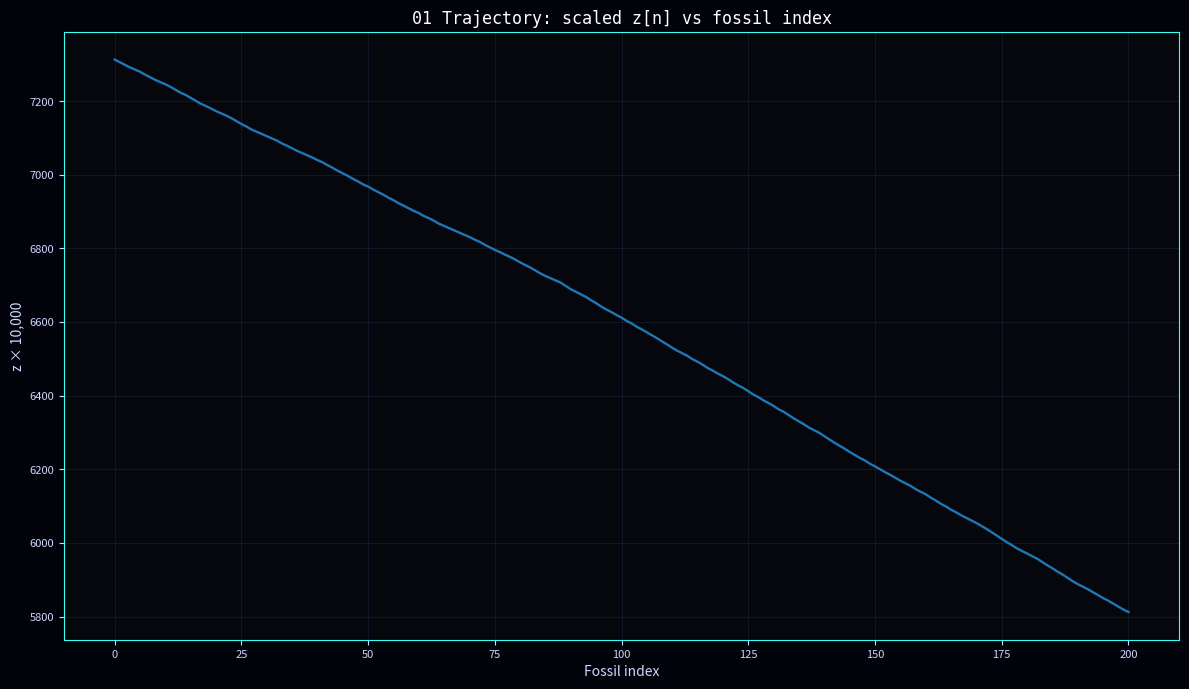
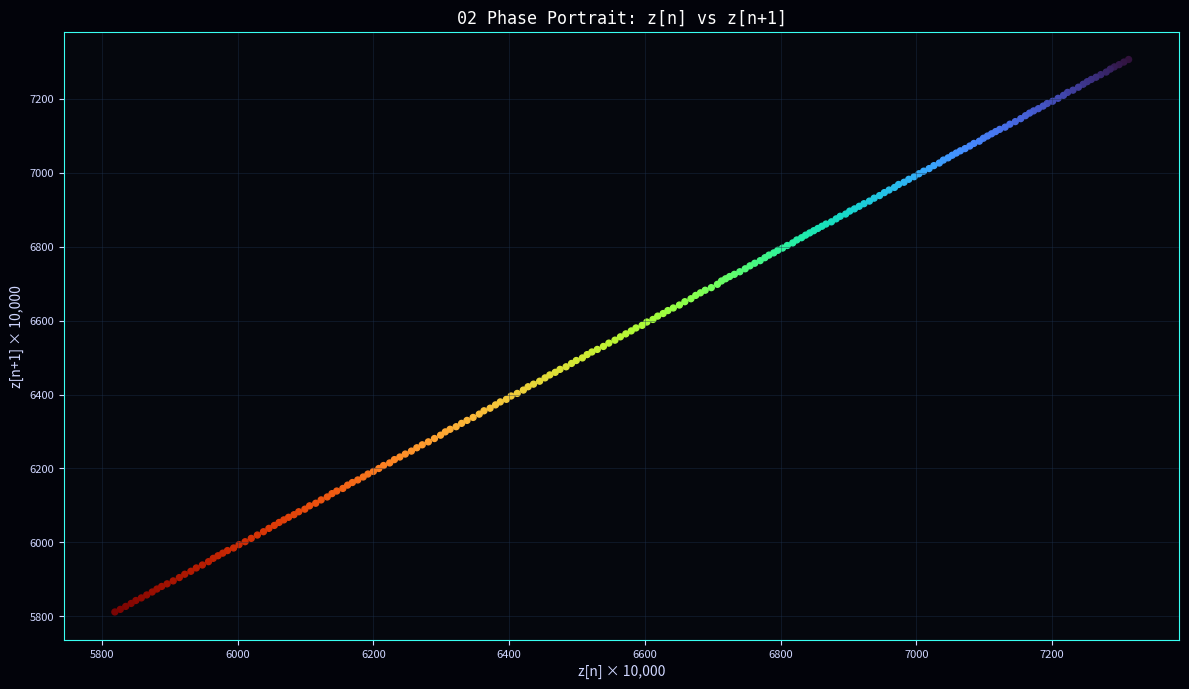
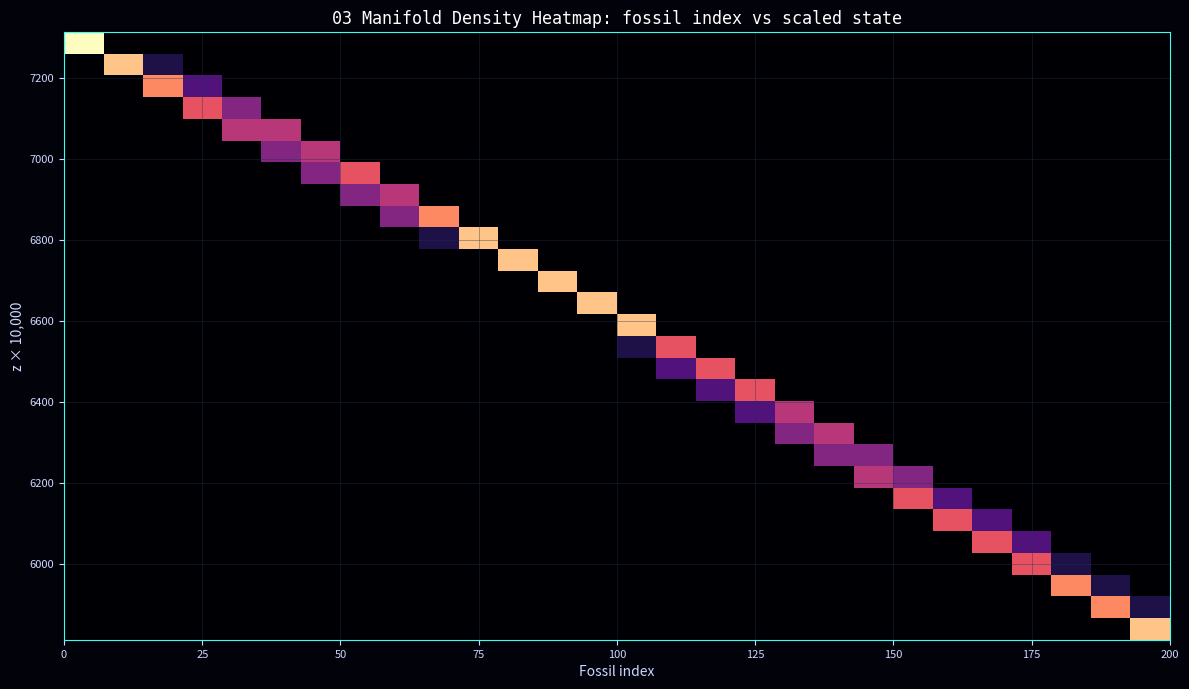

Source code (Python) for these figures, in order:
#!/usr/bin/env python3
"""
OPHI State Space Image AI: Deterministic Ledger-First Manifold Renderer

This script generates a deterministic OPHI state-space run from explicit parameters,
fossilizes admissible states into a SHA-256 chained ledger, records rejected states
in a mutable shell, and renders images strictly from the ledger data.

Required output package:
  01_trajectory.png
  02_phase_portrait.png
  03_density_heatmap.png
  04_rgb_state_space_image.png
  ophi_state_space_ledger.json
  ophi_state_space_ledger.csv
  mutable_shell_rejections.json
  verification_report.json
  verification_report.txt

Example:
  python ophi_state_space_ai.py \
    --steps 200 \
    --seed 987654321 \
    --initial 0.731283 \
    --bias -0.00371 \
    --alpha 1.00297 \
    --reliability 0.99810 \
    --grounding 1.0 \
    --size 1024 \
    --out outputs_random_run
"""

from __future__ import annotations

import argparse
import csv
import hashlib
import json
import math
import platform
import sys
from dataclasses import asdict, dataclass
from datetime import datetime, timezone, timedelta
from pathlib import Path
from typing import Any, Dict, Iterable, List, Tuple

import matplotlib.pyplot as plt
import numpy as np
from PIL import Image

# -----------------------------
# OPHI constants / gate settings
# -----------------------------

SCALE = 10_000
COHERENCE_MIN = 9_850       # 0.985 scaled by 10,000
ENTROPY_MAX = 100           # 0.01 scaled by 10,000
DRIFT_MAX = 10              # 0.001 scaled by 10,000
GENESIS_HASH = "0" * 64
BASE_TIMESTAMP = datetime(2026, 1, 1, 0, 0, 0, tzinfo=timezone.utc)

CODON_CYCLE = ["ATG", "CCC", "TTG", "AAA", "TTC", "GAC", "ATC", "CTT"]
GLYPH_MAP = {
    "ATG": "⧖⧖",   # bootstrap / origin
    "CCC": "⧃⧃",   # fossil lock
    "TTG": "⧖⧊",   # uncertainty translator
    "AAA": "⧉",    # signal carrier
    "TTC": "⧈",    # collapse suppression
    "GAC": "⧆",    # grounding / binding
    "ATC": "⧇",    # drift branch
    "CTT": "⧊",    # transition path
}


@dataclass(frozen=True)
class LedgerEntry:
    step: int
    scaled_z: int
    scaled_omega: int
    scaled_candidate: int
    scaled_noise: int
    coherence: int
    entropy: int
    drift: int
    admissible: bool
    promotion_status: str
    timestamp_utc: str
    codon: str
    glyphs: str
    previous_hash_sha256: str
    hash_sha256: str


# -----------------------------
# Deterministic helpers
# -----------------------------

def scaled(value: float) -> int:
    return int(round(value * SCALE))


def unscaled(value: int) -> float:
    return value / SCALE


def timestamp_for_step(step: int) -> str:
    return (BASE_TIMESTAMP + timedelta(seconds=step)).isoformat().replace("+00:00", "Z")


def codon_for_step(step: int) -> Tuple[str, str]:
    codon = CODON_CYCLE[step % len(CODON_CYCLE)]
    return codon, GLYPH_MAP[codon]


def canonical_json_bytes(payload: Dict[str, Any]) -> bytes:
    return json.dumps(payload, sort_keys=True, ensure_ascii=False, separators=(",", ":")).encode("utf-8")


def sha256_bytes(data: bytes) -> str:
    return hashlib.sha256(data).hexdigest()


def hash_entry_payload(entry_without_hash: Dict[str, Any]) -> str:
    """Hash the previous hash plus canonical payload to form a Merkle-style chain."""
    previous_hash = entry_without_hash["previous_hash_sha256"]
    return sha256_bytes(previous_hash.encode("utf-8") + canonical_json_bytes(entry_without_hash))


def deterministic_noise_scaled(seed: int, step: int, amplitude: int) -> int:
    """
    Generate deterministic pseudo-random integer perturbation.

    The seed is always active. With the default amplitude of 1, perturbation is
    tiny enough to remain within SE44-style drift gates for stable parameters,
    but it still makes --seed materially affect the trajectory and final hashes.
    """
    if amplitude <= 0:
        return 0
    raw = hashlib.sha256(f"OPHI|seed={seed}|step={step}".encode("utf-8")).digest()
    value = int.from_bytes(raw[:8], byteorder="big", signed=False)
    return int(value % (2 * amplitude + 1)) - amplitude


def gate_values(scaled_z: int, scaled_candidate: int, prior_delta: int) -> Tuple[int, int, int, bool]:
    drift = abs(scaled_candidate - scaled_z)
    delta = scaled_candidate - scaled_z
    entropy = abs(delta - prior_delta)
    coherence = max(0, 10_000 - drift * 10 - entropy)
    admissible = coherence >= COHERENCE_MIN and entropy <= ENTROPY_MAX and drift <= DRIFT_MAX
    return coherence, entropy, drift, admissible


def make_entry(
    *,
    step: int,
    s_z: int,
    s_omega: int,
    s_candidate: int,
    s_noise: int,
    coherence: int,
    entropy: int,
    drift: int,
    admissible: bool,
    status: str,
    prev_hash: str,
) -> LedgerEntry:
    codon, glyphs = codon_for_step(step)
    payload: Dict[str, Any] = {
        "step": step,
        "scaled_z": s_z,
        "scaled_omega": s_omega,
        "scaled_candidate": s_candidate,
        "scaled_noise": s_noise,
        "coherence": coherence,
        "entropy": entropy,
        "drift": drift,
        "admissible": admissible,
        "promotion_status": status,
        "timestamp_utc": timestamp_for_step(step),
        "codon": codon,
        "glyphs": glyphs,
        "previous_hash_sha256": prev_hash,
    }
    payload["hash_sha256"] = hash_entry_payload(payload)
    return LedgerEntry(**payload)


# -----------------------------
# Core OPHI run
# -----------------------------

def generate_run(args: argparse.Namespace) -> Tuple[List[LedgerEntry], List[LedgerEntry]]:
    fossil_ledger: List[LedgerEntry] = []
    mutable_shell: List[LedgerEntry] = []

    current_z = float(args.initial)
    prior_delta = 0
    prev_hash = GENESIS_HASH

    for step in range(args.steps):
        omega = (current_z + args.bias) * args.alpha * args.reliability * args.grounding
        # Promotion is damped: Ω is the raw operator output, while candidate is
        # the SE44-compatible committed transition proposed from the current state.
        candidate = current_z + (omega - current_z) * args.promotion_gain

        s_z = scaled(current_z)
        s_omega = scaled(omega)
        s_noise = deterministic_noise_scaled(args.seed, step, args.noise_amplitude_scaled)
        s_candidate = scaled(candidate) + s_noise

        coherence, entropy, drift, admissible = gate_values(s_z, s_candidate, prior_delta)
        status = "FOSSILIZED" if admissible else "REJECTED_TO_MUTABLE_SHELL"

        entry = make_entry(
            step=step,
            s_z=s_z,
            s_omega=s_omega,
            s_candidate=s_candidate,
            s_noise=s_noise,
            coherence=coherence,
            entropy=entropy,
            drift=drift,
            admissible=admissible,
            status=status,
            prev_hash=prev_hash,
        )

        if admissible:
            fossil_ledger.append(entry)
            prev_hash = entry.hash_sha256
            prior_delta = s_candidate - s_z
            current_z = unscaled(s_candidate)
        else:
            mutable_shell.append(entry)
            # Rejections do not mutate the fossilized state, prior delta, or hash chain.

    return fossil_ledger, mutable_shell


# -----------------------------
# Rendering
# -----------------------------

def style_axes(ax: plt.Axes, title: str) -> None:
    ax.set_facecolor("#05070d")
    ax.set_title(title, color="white", fontfamily="monospace", fontsize=12)
    ax.tick_params(colors="#cfd6ff", labelsize=8)
    ax.xaxis.label.set_color("#cfd6ff")
    ax.yaxis.label.set_color("#cfd6ff")
    for spine in ax.spines.values():
        spine.set_color("#39fff2")
        spine.set_linewidth(0.8)
    ax.grid(color="#1f3350", linewidth=0.45, alpha=0.6)


def ledger_series(fossil_ledger: List[LedgerEntry], initial: float) -> Tuple[np.ndarray, np.ndarray, np.ndarray, np.ndarray, np.ndarray]:
    z = [scaled(initial)] + [entry.scaled_candidate for entry in fossil_ledger]
    steps = np.arange(len(z), dtype=np.int64)
    coherence = np.array([entry.coherence for entry in fossil_ledger], dtype=np.int64)
    entropy = np.array([entry.entropy for entry in fossil_ledger], dtype=np.int64)
    drift = np.array([entry.drift for entry in fossil_ledger], dtype=np.int64)
    return steps, np.array(z, dtype=np.int64), coherence, entropy, drift


def save_fig(fig: plt.Figure, path: Path) -> None:
    fig.tight_layout()
    fig.savefig(path, facecolor=fig.get_facecolor(), bbox_inches="tight")
    plt.close(fig)


def render_images(out: Path, fossil_ledger: List[LedgerEntry], initial: float, size: int) -> None:
    steps, z, coherence, entropy, drift = ledger_series(fossil_ledger, initial)

    # 01 Trajectory
    fig, ax = plt.subplots(figsize=(12, 7), dpi=150)
    fig.patch.set_facecolor("#02030a")
    style_axes(ax, "01 Trajectory: scaled z[n] vs fossil index")
    ax.plot(steps, z, linewidth=1.7)
    ax.set_xlabel("Fossil index")
    ax.set_ylabel("z × 10,000")
    save_fig(fig, out / "01_trajectory.png")

    # 02 Phase Portrait
    fig, ax = plt.subplots(figsize=(12, 7), dpi=150)
    fig.patch.set_facecolor("#02030a")
    style_axes(ax, "02 Phase Portrait: z[n] vs z[n+1]")
    if len(z) > 1:
        ax.scatter(z[:-1], z[1:], c=np.arange(len(z) - 1), cmap="turbo", s=18)
    ax.set_xlabel("z[n] × 10,000")
    ax.set_ylabel("z[n+1] × 10,000")
    save_fig(fig, out / "02_phase_portrait.png")

    # 03 Density Heatmap
    fig, ax = plt.subplots(figsize=(12, 7), dpi=150)
    fig.patch.set_facecolor("#02030a")
    style_axes(ax, "03 Manifold Density Heatmap: fossil index vs scaled state")
    if len(z) > 2:
        bins_x = max(8, min(96, int(math.sqrt(len(z))) * 2))
        bins_y = max(8, min(96, int(math.sqrt(len(z))) * 2))
        ax.hist2d(steps, z, bins=[bins_x, bins_y], cmap="magma")
    else:
        ax.scatter(steps, z, s=18)
    ax.set_xlabel("Fossil index")
    ax.set_ylabel("z × 10,000")
    save_fig(fig, out / "03_density_heatmap.png")

    # 04 RGB State Space Image
    rgb = make_rgb_state_space_image(fossil_ledger, initial, size)
    Image.fromarray(rgb, mode="RGB").save(out / "04_rgb_state_space_image.png")


def normalize_to_uint8(values: np.ndarray, fallback: int = 0) -> np.ndarray:
    if values.size == 0:
        return np.array([fallback], dtype=np.uint8)
    vmin = float(values.min())
    vmax = float(values.max())
    if vmax == vmin:
        return np.full(values.shape, fallback, dtype=np.uint8)
    return np.clip(((values - vmin) / (vmax - vmin)) * 255, 0, 255).astype(np.uint8)


def make_rgb_state_space_image(fossil_ledger: List[LedgerEntry], initial: float, size: int) -> np.ndarray:
    """
    Construct a deterministic RGB image from ledger fields only.

    R channel: normalized fossilized state.
    G channel: normalized coherence.
    B channel: inverse normalized entropy + drift signature.
    """
    if size < 64:
        raise ValueError("--size must be at least 64")

    _, z, coherence, entropy, drift = ledger_series(fossil_ledger, initial)
    n = max(1, len(z))
    pixels = size * size

    r_base = normalize_to_uint8(z)
    if coherence.size == 0:
        g_base = np.array([0], dtype=np.uint8)
    else:
        g_base = normalize_to_uint8(coherence, fallback=255)
    if entropy.size == 0 and drift.size == 0:
        b_base = np.array([0], dtype=np.uint8)
    else:
        e = entropy if entropy.size else np.array([0], dtype=np.int64)
        d = drift if drift.size else np.array([0], dtype=np.int64)
        max_len = max(len(e), len(d))
        e_rep = np.resize(e, max_len)
        d_rep = np.resize(d, max_len)
        b_base = 255 - normalize_to_uint8(e_rep + d_rep, fallback=0)

    r = np.resize(r_base, pixels)
    g = np.resize(g_base, pixels)
    b = np.resize(b_base, pixels)

    rgb = np.stack([r, g, b], axis=1).reshape(size, size, 3)

    # Add deterministic structural folding from the ledger hash sequence.
    hash_stream = "".join(entry.hash_sha256 for entry in fossil_ledger) or GENESIS_HASH
    digest = hashlib.sha256(hash_stream.encode("utf-8")).digest()
    roll_x = digest[0] % size
    roll_y = digest[1] % size
    rgb = np.roll(rgb, shift=roll_x, axis=0)
    rgb = np.roll(rgb, shift=roll_y, axis=1)
    return rgb


# -----------------------------
# Artifact writers
# -----------------------------

def write_json(path: Path, obj: Any) -> None:
    with path.open("w", encoding="utf-8") as f:
        json.dump(obj, f, ensure_ascii=False, indent=2)
        f.write("\n")


def write_csv(path: Path, rows: Iterable[LedgerEntry]) -> None:
    rows = list(rows)
    with path.open("w", encoding="utf-8", newline="") as f:
        if not rows:
            writer = csv.writer(f)
            writer.writerow([field for field in LedgerEntry.__dataclass_fields__.keys()])
            return
        writer = csv.DictWriter(f, fieldnames=list(asdict(rows[0]).keys()))
        writer.writeheader()
        for row in rows:
            writer.writerow(asdict(row))


def file_sha256(path: Path) -> str:
    h = hashlib.sha256()
    with path.open("rb") as f:
        for chunk in iter(lambda: f.read(1024 * 1024), b""):
            h.update(chunk)
    return h.hexdigest()


def write_outputs(args: argparse.Namespace, fossil_ledger: List[LedgerEntry], mutable_shell: List[LedgerEntry]) -> Dict[str, Any]:
    out = Path(args.out)
    out.mkdir(parents=True, exist_ok=True)

    ledger_json = out / "ophi_state_space_ledger.json"
    ledger_csv = out / "ophi_state_space_ledger.csv"
    rejections_json = out / "mutable_shell_rejections.json"

    write_json(ledger_json, [asdict(entry) for entry in fossil_ledger])
    write_csv(ledger_csv, fossil_ledger)
    write_json(rejections_json, [asdict(entry) for entry in mutable_shell])

    render_images(out, fossil_ledger, args.initial, args.size)

    artifact_names = [
        "01_trajectory.png",
        "02_phase_portrait.png",
        "03_density_heatmap.png",
        "04_rgb_state_space_image.png",
        "ophi_state_space_ledger.json",
        "ophi_state_space_ledger.csv",
        "mutable_shell_rejections.json",
    ]
    artifact_hashes = {name: file_sha256(out / name) for name in artifact_names}

    params = {
        "steps": args.steps,
        "seed": args.seed,
        "initial": args.initial,
        "bias": args.bias,
        "alpha": args.alpha,
        "reliability": args.reliability,
        "grounding": args.grounding,
        "size": args.size,
        "promotion_gain": args.promotion_gain,
        "noise_amplitude_scaled": args.noise_amplitude_scaled,
        "out": str(out),
    }

    report = {
        "script": "ophi_state_space_ai.py",
        "generated_at_utc": datetime.now(timezone.utc).isoformat().replace("+00:00", "Z"),
        "data_schema_version": "v1.1",
        "model": "OPHI deterministic ledger-first state-space renderer",
        "operator": "Omega = (state + bias) * alpha * reliability * grounding",
        "scale": SCALE,
        "gate": {
            "coherence_min_scaled": COHERENCE_MIN,
            "coherence_min": COHERENCE_MIN / SCALE,
            "entropy_max_scaled": ENTROPY_MAX,
            "entropy_max": ENTROPY_MAX / SCALE,
            "drift_max_scaled": DRIFT_MAX,
            "drift_max": DRIFT_MAX / SCALE,
        },
        "parameters": params,
        "accepted_count": len(fossil_ledger),
        "rejected_count": len(mutable_shell),
        "genesis_hash_sha256": GENESIS_HASH,
        "ledger_root_hash_sha256": fossil_ledger[-1].hash_sha256 if fossil_ledger else GENESIS_HASH,
        "artifact_hashes_sha256": artifact_hashes,
        "python_version": sys.version,
        "platform": platform.platform(),
        "numpy_version": np.__version__,
    }

    report_json = out / "verification_report.json"
    report_txt = out / "verification_report.txt"
    write_json(report_json, report)

    lines = [
        "OPHI STATE SPACE VERIFICATION REPORT",
        "====================================",
        f"Generated UTC: {report['generated_at_utc']}",
        f"Operator: {report['operator']}",
        f"Scale: {SCALE}",
        f"Gate: C >= {COHERENCE_MIN / SCALE:.4f}; S <= {ENTROPY_MAX / SCALE:.4f}; RMS/Drift <= {DRIFT_MAX / SCALE:.4f}",
        "",
        "Parameters:",
    ]
    for key, value in params.items():
        lines.append(f"  {key}: {value}")
    lines.extend([
        "",
        f"Accepted fossil states: {len(fossil_ledger)}",
        f"Rejected mutable-shell states: {len(mutable_shell)}",
        f"Ledger root/final hash: {report['ledger_root_hash_sha256']}",
        "",
        "Artifact SHA-256 hashes:",
    ])
    for name, digest in artifact_hashes.items():
        lines.append(f"  {name}: {digest}")
    lines.append("")
    report_txt.write_text("\n".join(lines), encoding="utf-8")

    # Add reports themselves after writing text/json.
    report["artifact_hashes_sha256"]["verification_report.json"] = file_sha256(report_json)
    report["artifact_hashes_sha256"]["verification_report.txt"] = file_sha256(report_txt)
    write_json(report_json, report)

    return report


# -----------------------------
# CLI
# -----------------------------

def parse_args() -> argparse.Namespace:
    parser = argparse.ArgumentParser(description="OPHI deterministic ledger-first state-space renderer")
    parser.add_argument("--steps", type=int, default=200, help="Number of attempted state transitions")
    parser.add_argument("--seed", type=int, default=42, help="Seed for deterministic perturbation vector")
    parser.add_argument("--initial", type=float, default=0.731283, help="Initial state")
    parser.add_argument("--bias", type=float, default=-0.00371, help="Bias term")
    parser.add_argument("--alpha", type=float, default=1.00297, help="Amplification scalar")
    parser.add_argument("--reliability", type=float, default=0.99810, help="Reliability scalar")
    parser.add_argument("--grounding", type=float, default=1.0, help="Grounding scalar")
    parser.add_argument("--size", type=int, default=1024, help="Width/height of RGB state-space image")
    parser.add_argument("--out", type=str, default="outputs_random_run", help="Output directory")
    parser.add_argument(
        "--promotion-gain",
        type=float,
        default=0.25,
        help="Damping factor from raw Ω output to committed candidate transition",
    )
    parser.add_argument(
        "--noise-amplitude-scaled",
        type=int,
        default=1,
        help="Deterministic seed-derived perturbation amplitude in scaled integer units",
    )
    parser.add_argument(
        "--randomize",
        action="store_true",
        help="Derive initial, bias, alpha, reliability from seed before running",
    )
    args = parser.parse_args()

    if args.steps < 1:
        raise ValueError("--steps must be at least 1")
    if args.size < 64:
        raise ValueError("--size must be at least 64")
    if args.noise_amplitude_scaled < 0:
        raise ValueError("--noise-amplitude-scaled must be >= 0")
    if not (0.0 < args.promotion_gain <= 1.0):
        raise ValueError("--promotion-gain must be in the interval (0, 1]")

    if args.randomize:
        rng = np.random.default_rng(args.seed)
        args.initial = float(rng.uniform(0.1, 0.9))
        args.bias = float(rng.uniform(-0.01, 0.01))
        args.alpha = float(rng.uniform(0.999, 1.004))
        args.reliability = float(rng.uniform(0.996, 1.0))

    return args


def main() -> None:
    args = parse_args()
    fossil_ledger, mutable_shell = generate_run(args)
    report = write_outputs(args, fossil_ledger, mutable_shell)

    print("OPHI run complete.")
    print(f"Accepted fossil states: {report['accepted_count']}")
    print(f"Rejected mutable-shell states: {report['rejected_count']}")
    print(f"Ledger root/final hash: {report['ledger_root_hash_sha256']}")
    print(f"Outputs written to: {args.out}")


if __name__ == "__main__":
    main()
